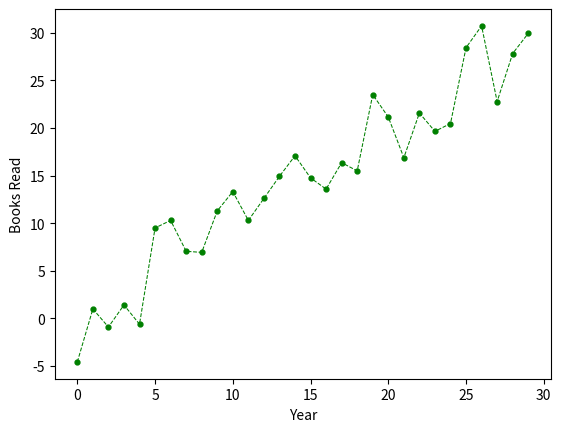
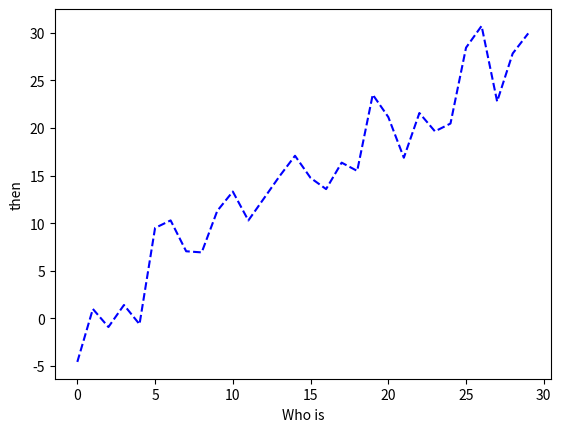

Recreate these plots in Python, in order.
import numpy as np
import matplotlib.pyplot as plt

plt.figure(1)
x = np.arange(30)
y = np.arange(30) + 3 * np.random.randn(30)

plt.plot(x,y,'go--',linewidth=0.75,markersize=3.5)
plt.xlabel('Year')
plt.ylabel('Books Read')

plt.figure(2)
plt.plot(x,y,'b--')
plt.xlabel('Who is')
plt.ylabel('then')
